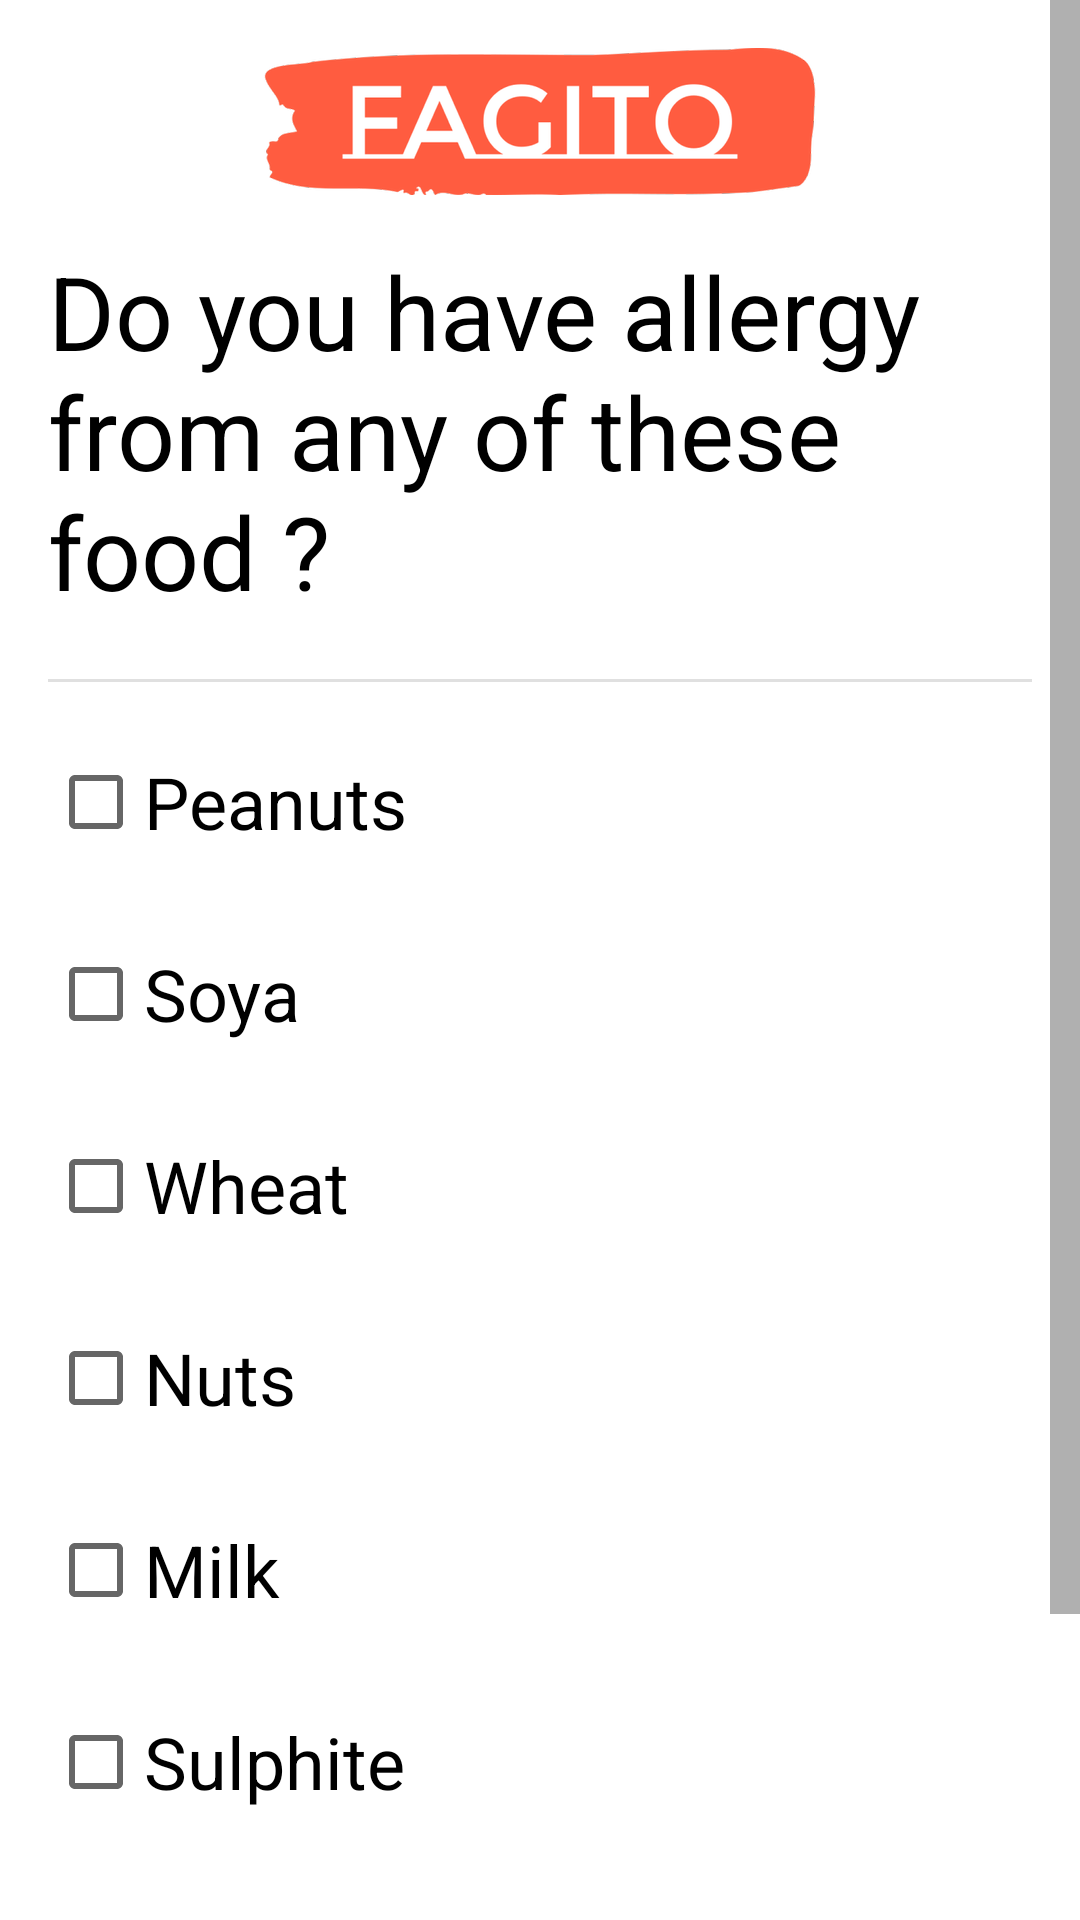

This screen was rendered from an Android layout file. Write that file and the resources it references.
<!-- AndroidManifest.xml: application theme Theme.Fagito -->
<!-- res/layout/fragment_signup_allergy.xml -->
<?xml version="1.0" encoding="utf-8"?>
<ScrollView xmlns:android="http://schemas.android.com/apk/res/android"
    xmlns:app="http://schemas.android.com/apk/res-auto"
    xmlns:tools="http://schemas.android.com/tools"
    android:layout_width="match_parent"
    android:layout_height="match_parent"
    android:contentDescription="@string/login"
    android:fadeScrollbars="false"
    android:fillViewport="true"
    android:isScrollContainer="true"
    android:overScrollMode="always"
    android:scrollbarSize="10dp"
    tools:context=".SignupAllergyFragment">

    <androidx.constraintlayout.widget.ConstraintLayout
        android:layout_width="match_parent"
        android:layout_height="wrap_content"
        android:background="@drawable/white_background"
        android:padding="16dp">


        <CheckBox
            android:id="@+id/cbPeanuts"
            android:layout_width="match_parent"
            android:layout_height="wrap_content"
            android:layout_marginTop="16dp"
            android:text="@string/peanuts"
            android:textSize="24sp"
            app:layout_constraintEnd_toEndOf="parent"
            app:layout_constraintHorizontal_bias="0.484"
            app:layout_constraintStart_toStartOf="parent"
            app:layout_constraintTop_toBottomOf="@+id/divider3" />

        <CheckBox
            android:id="@+id/cbSoya"
            android:layout_width="match_parent"
            android:layout_height="wrap_content"
            android:layout_marginTop="16dp"
            android:text="@string/soya"
            android:textSize="24sp"
            app:layout_constraintEnd_toEndOf="parent"
            app:layout_constraintHorizontal_bias="0.5"
            app:layout_constraintStart_toStartOf="parent"
            app:layout_constraintTop_toBottomOf="@+id/cbPeanuts" />

        <CheckBox
            android:id="@+id/cbWheat"
            android:layout_width="match_parent"
            android:layout_height="wrap_content"
            android:layout_marginTop="16dp"
            android:text="@string/wheat"
            android:textSize="24sp"
            app:layout_constraintEnd_toEndOf="parent"
            app:layout_constraintHorizontal_bias="0.5"
            app:layout_constraintStart_toStartOf="parent"
            app:layout_constraintTop_toBottomOf="@+id/cbSoya" />

        <CheckBox
            android:id="@+id/cbNuts"
            android:layout_width="match_parent"
            android:layout_height="wrap_content"
            android:layout_marginTop="16dp"
            android:text="@string/nuts"
            android:textSize="24sp"
            app:layout_constraintEnd_toEndOf="parent"
            app:layout_constraintHorizontal_bias="0.5"
            app:layout_constraintStart_toStartOf="parent"
            app:layout_constraintTop_toBottomOf="@+id/cbWheat" />

        <CheckBox
            android:id="@+id/cbMilk"
            android:layout_width="match_parent"
            android:layout_height="wrap_content"
            android:layout_marginTop="16dp"
            android:text="@string/milk"
            android:textSize="24sp"
            app:layout_constraintEnd_toEndOf="parent"
            app:layout_constraintHorizontal_bias="0.5"
            app:layout_constraintStart_toStartOf="parent"
            app:layout_constraintTop_toBottomOf="@+id/cbNuts" />

        <CheckBox
            android:id="@+id/cbSulphite"
            android:layout_width="match_parent"
            android:layout_height="wrap_content"
            android:layout_marginTop="16dp"
            android:text="@string/sulphite"
            android:textSize="24sp"
            app:layout_constraintEnd_toEndOf="parent"
            app:layout_constraintHorizontal_bias="0.5"
            app:layout_constraintStart_toStartOf="parent"
            app:layout_constraintTop_toBottomOf="@+id/cbMilk" />

        <ImageView
            android:id="@+id/imageView7"
            android:layout_width="wrap_content"
            android:layout_height="wrap_content"
            android:src="@drawable/fagito_logo_small"
            app:layout_constraintEnd_toEndOf="parent"
            app:layout_constraintHorizontal_bias="0.5"
            app:layout_constraintStart_toStartOf="parent"
            app:layout_constraintTop_toTopOf="parent" />

        <TextView
            android:id="@+id/textView3"
            android:layout_width="match_parent"
            android:layout_height="wrap_content"
            android:layout_marginTop="16dp"
            android:text="Do you have allergy from any of these food ?"
            android:textColor="#000000"
            android:textSize="34sp"
            app:layout_constraintEnd_toEndOf="parent"
            app:layout_constraintHorizontal_bias="0.5"
            app:layout_constraintStart_toStartOf="parent"
            app:layout_constraintTop_toBottomOf="@+id/imageView7" />

        <View
            android:id="@+id/divider3"
            android:layout_width="409dp"
            android:layout_height="1dp"
            android:layout_marginTop="20dp"
            android:background="?android:attr/listDivider"
            app:layout_constraintEnd_toEndOf="parent"
            app:layout_constraintStart_toStartOf="parent"
            app:layout_constraintTop_toBottomOf="@+id/textView3" />

        <androidx.appcompat.widget.AppCompatButton
            android:id="@+id/acbSubmit"
            android:layout_width="match_parent"
            android:layout_height="wrap_content"
            android:layout_marginTop="16dp"
            android:background="@drawable/button_orange_selector"
            android:padding="8dp"
            android:text="@string/submit"
            android:textAllCaps="false"
            android:textColor="#FFFFFF"
            android:textSize="26sp"
            app:layout_constraintEnd_toEndOf="parent"
            app:layout_constraintHorizontal_bias="0.5"
            app:layout_constraintStart_toStartOf="parent"
            app:layout_constraintTop_toBottomOf="@+id/cbSulphite" />

        <androidx.appcompat.widget.AppCompatButton
            android:id="@+id/acbNext"
            android:layout_width="match_parent"
            android:layout_height="wrap_content"
            android:layout_marginTop="16dp"
            android:background="@drawable/button_orange_selector"
            android:padding="8dp"
            android:text="@string/next"
            android:textAllCaps="false"
            android:textColor="#FFFFFF"
            android:textSize="26sp"
            app:layout_constraintEnd_toEndOf="parent"
            app:layout_constraintHorizontal_bias="0.5"
            app:layout_constraintStart_toStartOf="parent"
            app:layout_constraintTop_toBottomOf="@+id/acbSubmit" />
    </androidx.constraintlayout.widget.ConstraintLayout>

</ScrollView>
<!-- resources referenced by this layout -->
<resources>
  <!-- drawable button_orange_selector (drawable) -->
  <?xml version="1.0" encoding="utf-8"?>
  <selector xmlns:android="http://schemas.android.com/apk/res/android">
      <item android:state_pressed="true" android:drawable="@drawable/button_orange_pressed">
  
      </item>
  
      <item android:state_focused="true" android:drawable="@drawable/button_orange_pressed">
  
      </item>
  
      <item android:drawable="@drawable/button_orange_not_pressed">
  
      </item>
  </selector>
  <!-- drawable fagito_logo_small: png bitmap (drawable-hdpi, 12908 bytes) -->
  <string name="login">Login</string>
  <string name="milk">Milk</string>
  <string name="next">Next -&gt;</string>
  <string name="nuts">Nuts</string>
  <string name="peanuts">Peanuts</string>
  <string name="soya">Soya</string>
  <string name="submit">Submit</string>
  <string name="sulphite">Sulphite</string>
  <string name="wheat">Wheat</string>
  <style name="Theme.Fagito" parent="Theme.MaterialComponents.DayNight.NoActionBar">
          
          <item name="colorPrimary">@color/orange_medium</item>
          <item name="colorPrimaryVariant">@color/orange_dark</item>
          <item name="colorOnPrimary">@color/white</item>
          
          <item name="colorSecondary">@color/blue_dark</item>
          <item name="colorSecondaryVariant">@color/teal_700</item>
          <item name="colorOnSecondary">@color/white</item>
          
          <item name="android:statusBarColor">?attr/colorPrimaryVariant</item>
          
  
          <item name="bottomSheetDialogTheme">@style/AppBottomSheetDialogTheme</item>
      </style>
  <!-- drawable button_orange_not_pressed (drawable) -->
  <?xml version="1.0" encoding="utf-8"?>
  <layer-list xmlns:android="http://schemas.android.com/apk/res/android">
  
      <item>
          <shape android:shape="rectangle">
              <solid android:color="#FF5200"/>
              <corners
                  android:radius="40dp"/>
          </shape>
      </item>
  
  </layer-list>
  <color name="orange_medium">#FF5200</color>
  <color name="orange_dark">#DE4700</color>
  <color name="white">#FFFFFFFF</color>
  <color name="blue_dark">#01334F</color>
  <color name="teal_700">#FF018786</color>
  <style name="AppBottomSheetDialogTheme" parent="Theme.Design.Light.BottomSheetDialog">
              <item name="bottomSheetStyle">@style/AppModelStyle</item>
          </style>
  <style name="AppModelStyle" parent="Widget.Design.BottomSheet.Modal">
              <item name="android:background">@drawable/white_background_with_curved_border</item>
          </style>
  <!-- drawable white_background_with_curved_border (drawable) -->
  <?xml version="1.0" encoding="utf-8"?>
  <shape xmlns:android="http://schemas.android.com/apk/res/android">
      <solid android:color="#FFFFFF" />
      <corners
          android:bottomRightRadius="0dp"
          android:bottomLeftRadius="0dp"
          android:topRightRadius="25dp"
          android:topLeftRadius="25dp" />
  </shape>
</resources>
